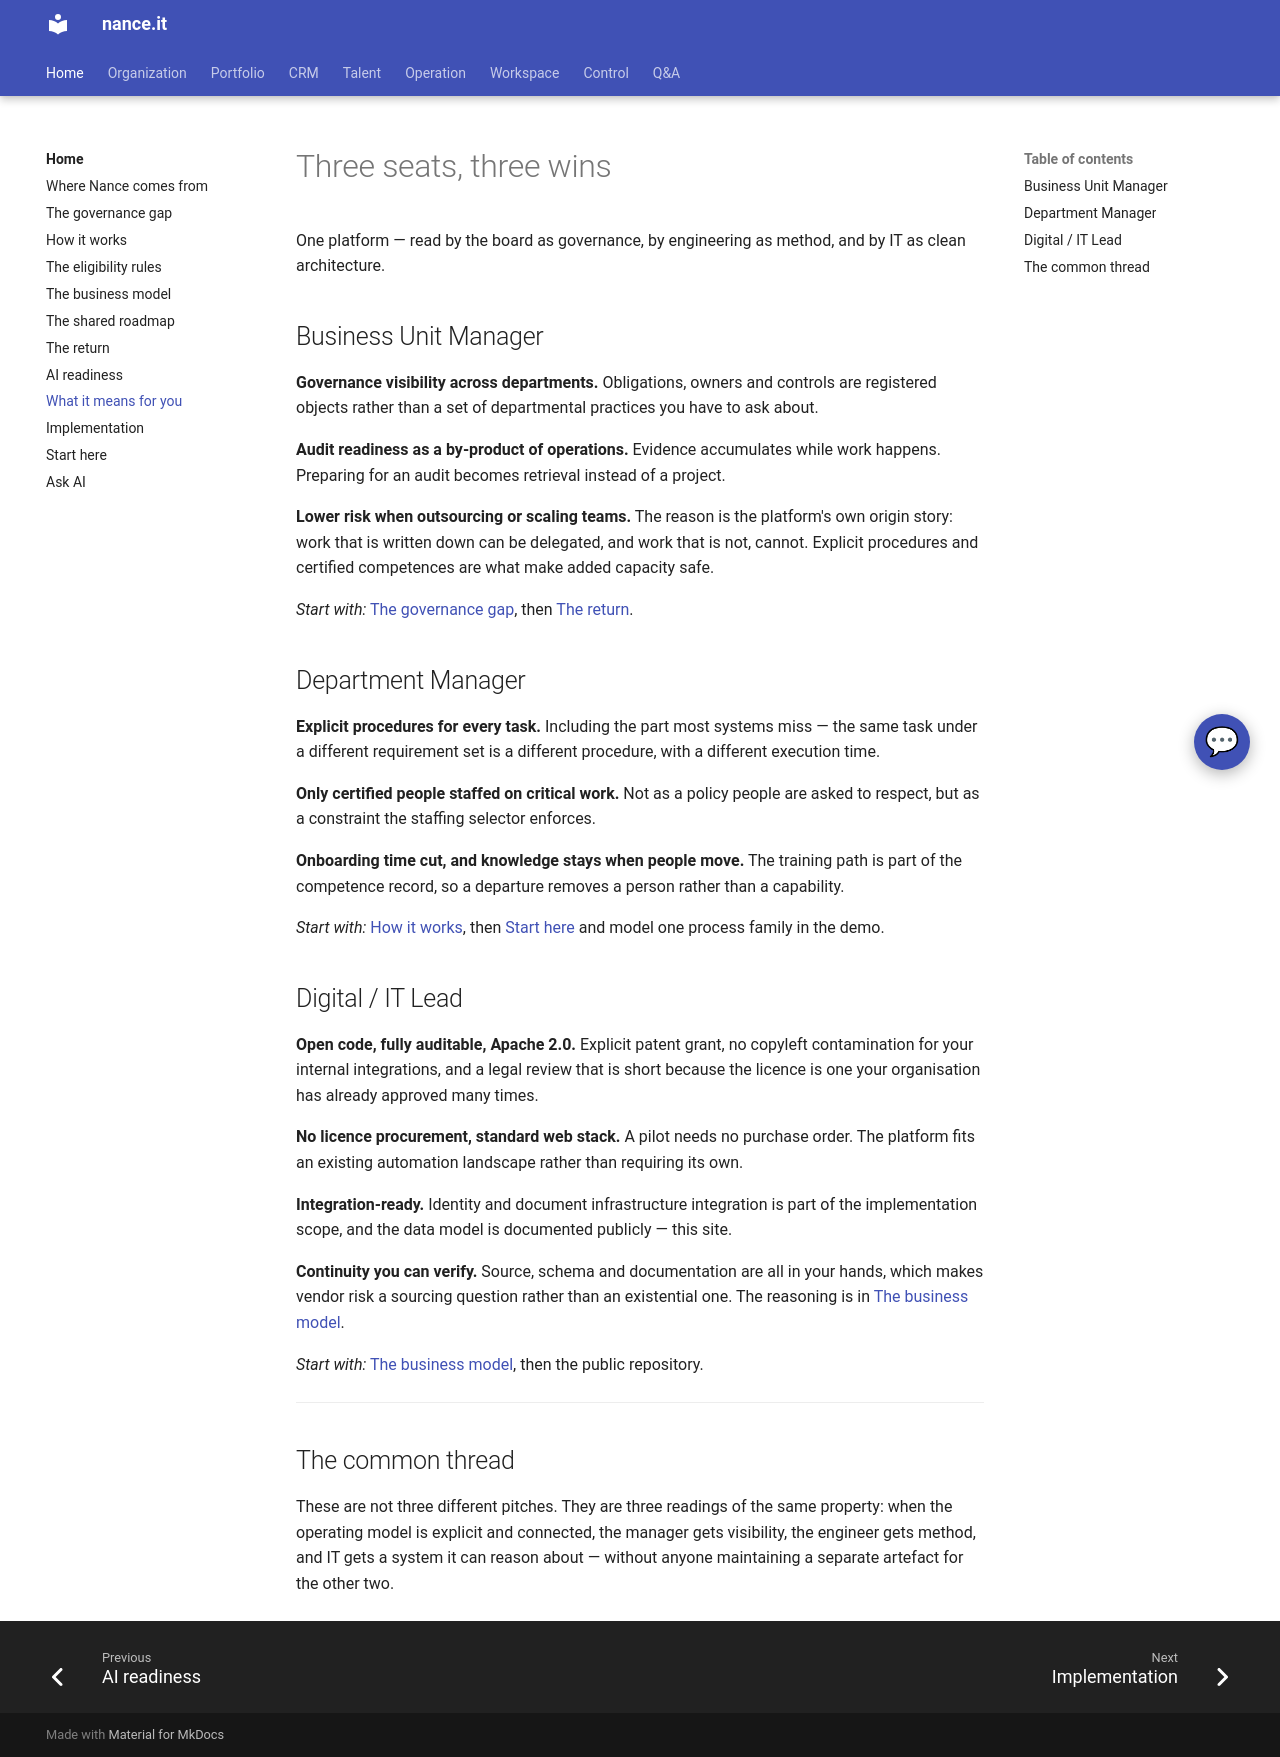

repository: Neun-Design/Nance · page: home/roles/index.html · generator: mkdocs

---
title: "What it means for you"
audience: stakeholder
purpose: "What changes for a business unit manager, a department manager and a digital lead"
---

# Three seats, three wins

One platform — read by the board as governance, by engineering as method, and by IT as clean
architecture.

## Business Unit Manager

**Governance visibility across departments.** Obligations, owners and controls are registered
objects rather than a set of departmental practices you have to ask about.

**Audit readiness as a by-product of operations.** Evidence accumulates while work happens.
Preparing for an audit becomes retrieval instead of a project.

**Lower risk when outsourcing or scaling teams.** The reason is the platform's own origin
story: work that is written down can be delegated, and work that is not, cannot. Explicit
procedures and certified competences are what make added capacity safe.

*Start with:* [The governance gap](gap.md), then [The return](roi.md).

## Department Manager

**Explicit procedures for every task.** Including the part most systems miss — the same task
under a different requirement set is a different procedure, with a different execution time.

**Only certified people staffed on critical work.** Not as a policy people are asked to
respect, but as a constraint the staffing selector enforces.

**Onboarding time cut, and knowledge stays when people move.** The training path is part of
the competence record, so a departure removes a person rather than a capability.

*Start with:* [How it works](how-it-works.md), then [Start here](../start-here.md) and model
one process family in the demo.

## Digital / IT Lead

**Open code, fully auditable, Apache 2.0.** Explicit patent grant, no copyleft contamination
for your internal integrations, and a legal review that is short because the licence is one
your organisation has already approved many times.

**No licence procurement, standard web stack.** A pilot needs no purchase order. The platform
fits an existing automation landscape rather than requiring its own.

**Integration-ready.** Identity and document infrastructure integration is part of the
implementation scope, and the data model is documented publicly — this site.

**Continuity you can verify.** Source, schema and documentation are all in your hands, which
makes vendor risk a sourcing question rather than an existential one. The reasoning is in
[The business model](business-model.md#7-who-maintains-it-and-what-happens-if-neun-stops).

*Start with:* [The business model](business-model.md), then the public repository.

---

## The common thread

These are not three different pitches. They are three readings of the same property: when the
operating model is explicit and connected, the manager gets visibility, the engineer gets
method, and IT gets a system it can reason about — without anyone maintaining a separate
artefact for the other two.
